Run: headless pygame with SDL's dummy video driver; simulated clock (each Clock.tick advances the game by its frame time, no real sleeping); random seed 0; keys injected as events and as key.get_pressed() state; no mouse input.
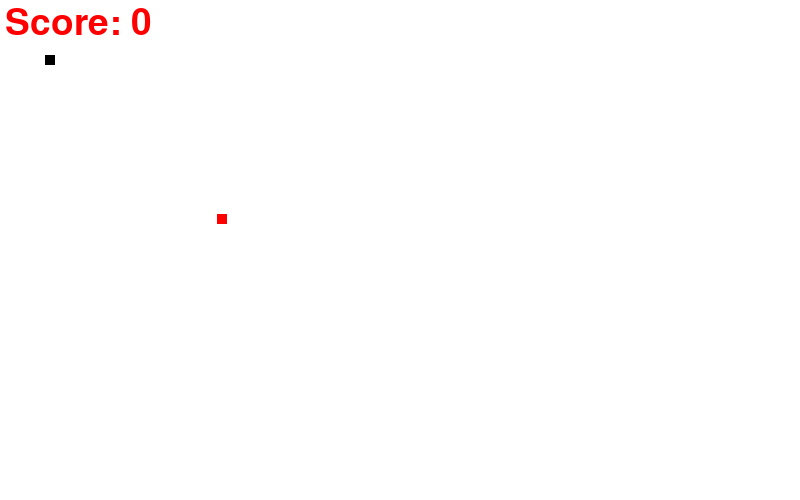
Frame 1 of 4 · flips 1–60 · no input
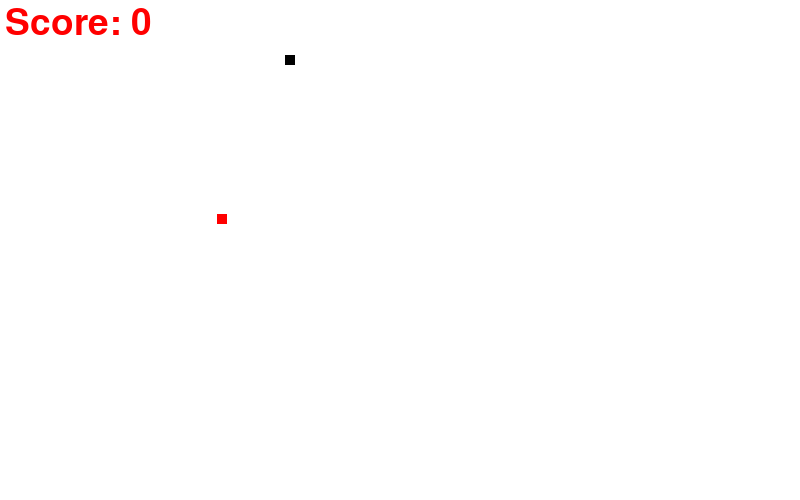
Frame 2 of 4 · flips 61–180 · tapped SPACE, RETURN · held RIGHT (→), D
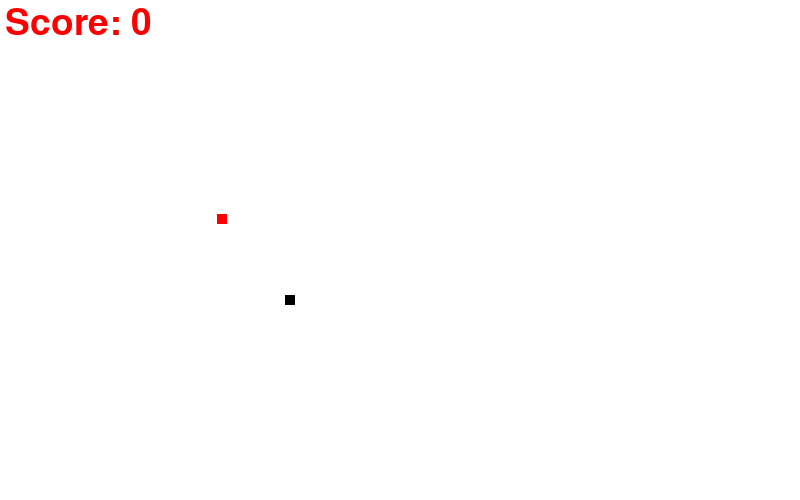
Frame 3 of 4 · flips 181–300 · held DOWN (↓), S
Frame 4 of 4 · flips 301–420 · held LEFT (←), A, UP (↑), W · screen same as frame 2, image omitted

The pygame program that drew these frames:

import pygame
import random
pygame.init()


#colors
white = (255,255,255)
red = (255,0,0)
black = (0,0,0)

#creating window
screen_width=800
screen_height=500
gameWindow = pygame.display.set_mode((screen_width,screen_height))

#game title
pygame.display.set_caption("EX")
pygame.display.update()

#game specific variable
exit_game = False
game_over = False
snake_x = 45
snake_y = 55
snake_size = 10
fps = 50
velocity_x = 0
velocity_y = 0
food_x = random.randint(20,screen_width//2)
food_y = random.randint(20,screen_height//2)
score = 0


clock = pygame.time.Clock()
font = pygame.font.SysFont(None,55)

def text_screen(text,color,x,y):
    screen_text = font.render(text,True,color)
    gameWindow.blit(screen_text,(x,y))

#gameloop
while not exit_game:
    for event in pygame.event.get():
        if event.type == pygame.QUIT:
            exit_game = True

        if event.type == pygame.KEYDOWN:
            if event.key == pygame.K_RIGHT:
                velocity_x = 2
                velocity_y = 0
            if event.key == pygame.K_LEFT:
                velocity_x = - 2
                velocity_y = 0
            if event.key == pygame.K_UP:
                velocity_y = - 2
                velocity_x = 0
            if event.key == pygame.K_DOWN:
                velocity_y = 2
                velocity_x = 0

    snake_x = snake_x + velocity_x
    snake_y = snake_y + velocity_y

    if abs(snake_x - food_x) < 8 and abs(snake_y - food_y) < 8:
        score += 1
        print("Score:", score*10)
        food_x = random.randint(20,screen_width//2)
        food_y = random.randint(20,screen_height//2)

    gameWindow.fill(white)
    text_screen("Score: " + str(score * 10), red, 5, 5)
    pygame.draw.rect(gameWindow,red, [food_x, food_y, snake_size, snake_size])
    pygame.draw.rect(gameWindow,black,[snake_x, snake_y,snake_size,snake_size ])
    pygame.display.update()
    clock.tick(fps)

pygame.quit()
quit()
